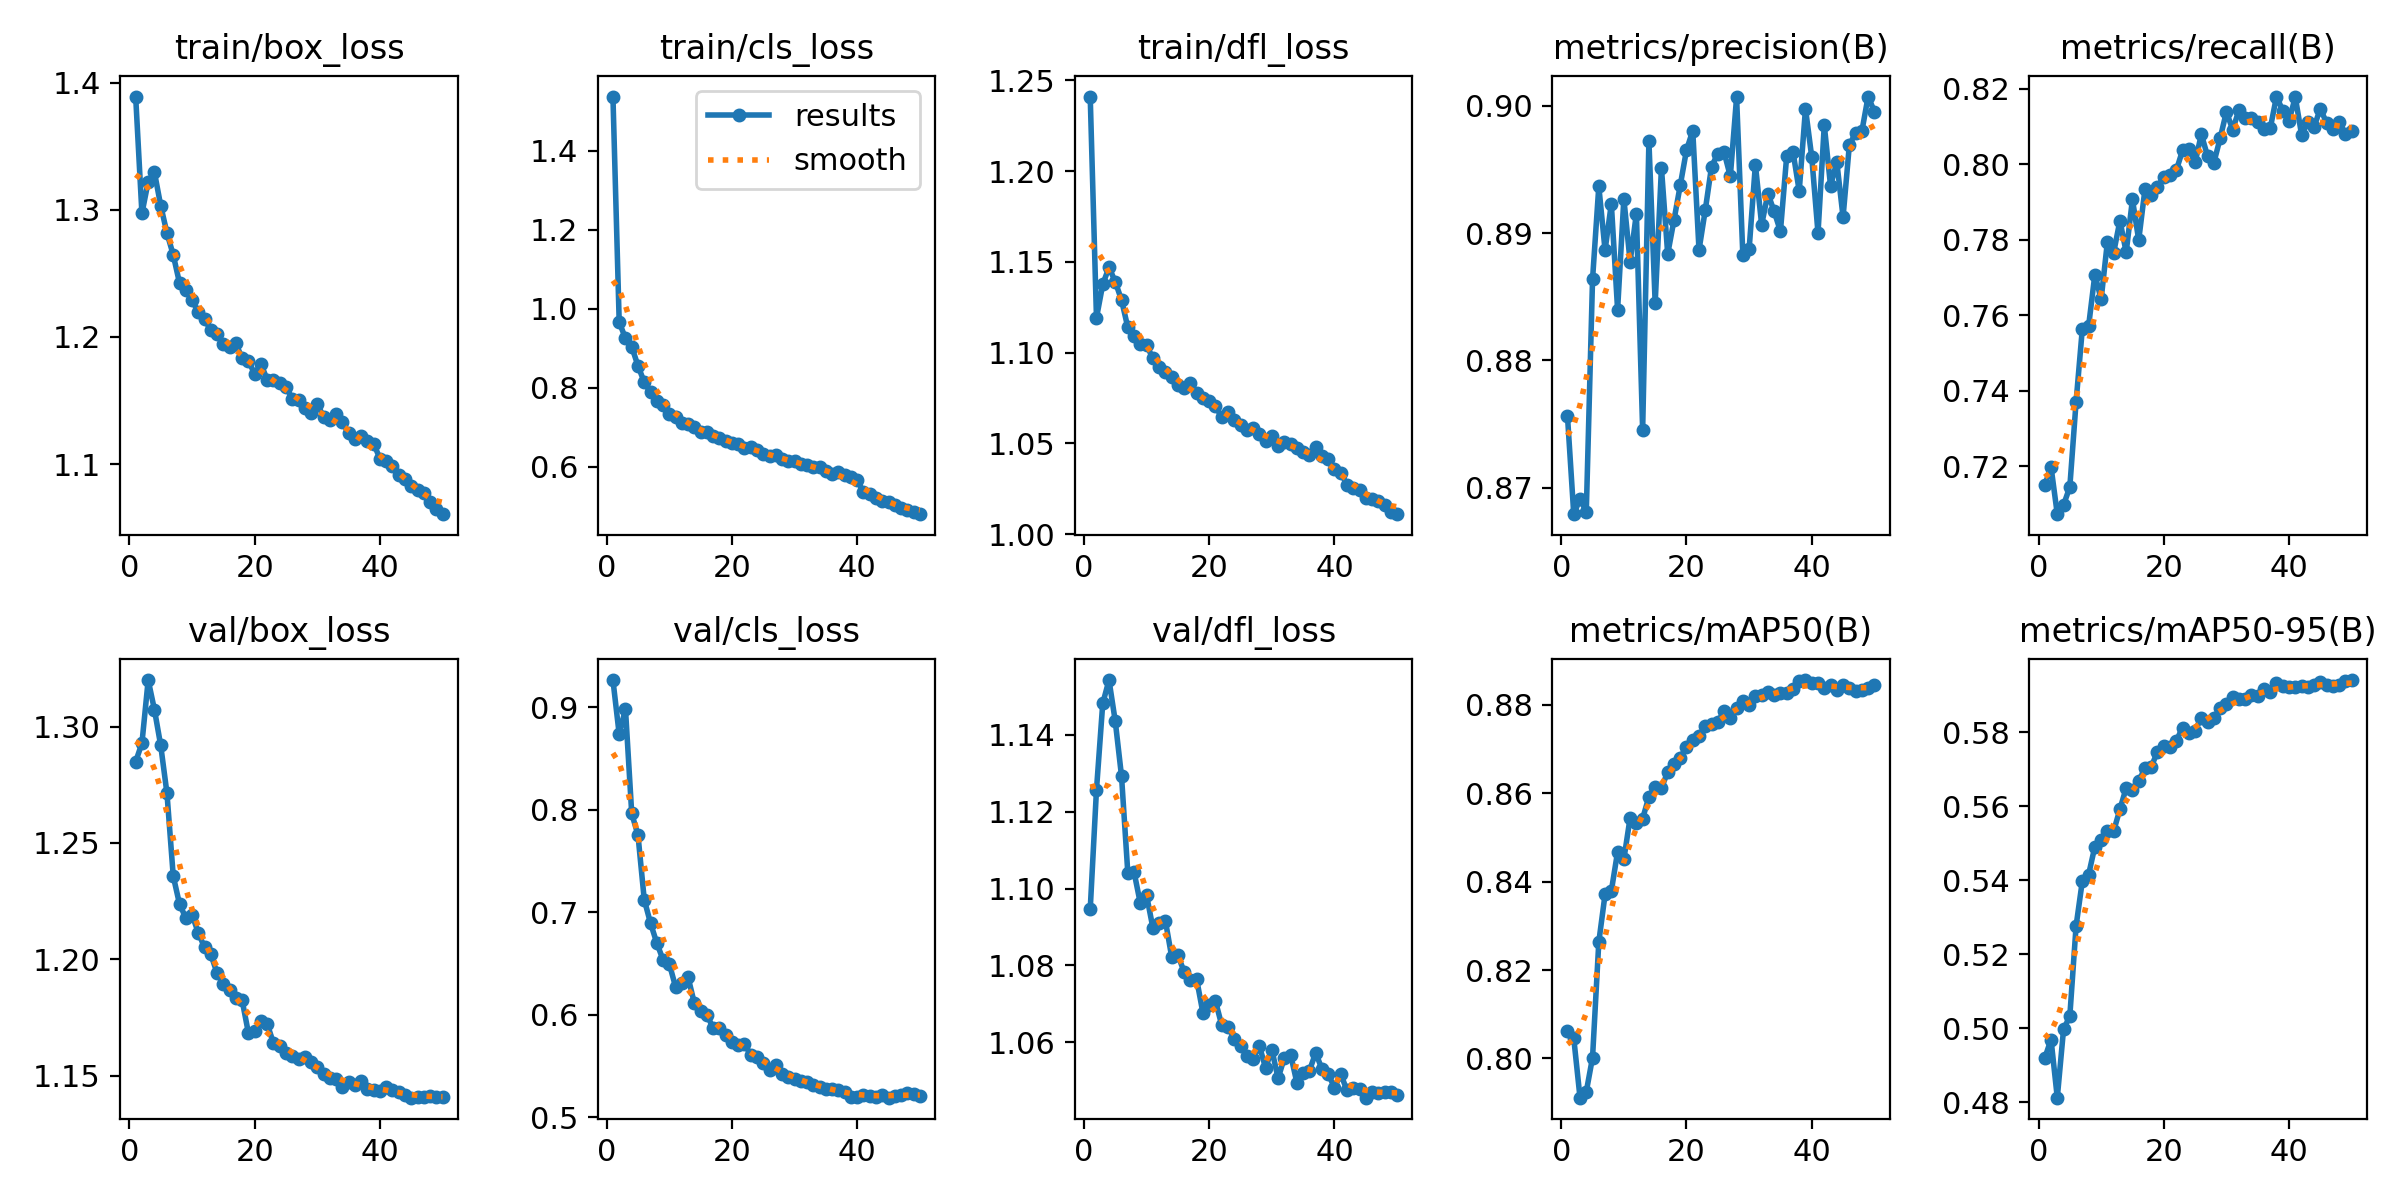

The table this chart was drawn from, first rows:
epoch, time, train/box_loss, train/cls_loss, train/dfl_loss, metrics/precision(B), metrics/recall(B), metrics/mAP50(B), metrics/mAP50-95(B), val/box_loss, val/cls_loss, val/dfl_loss, lr/pg0, lr/pg1, lr/pg2
1, 294.1, 1.389, 1.537, 1.241, 0.8756, 0.7149, 0.8063, 0.492, 1.285, 0.9266, 1.095, 0.003329, 0.003329, 0.003329
2, 656.8, 1.297, 0.9666, 1.119, 0.8679, 0.7198, 0.8046, 0.497, 1.293, 0.8736, 1.126, 0.006531, 0.006531, 0.006531
3, 991.7, 1.322, 0.9256, 1.138, 0.8691, 0.7072, 0.7911, 0.4813, 1.32, 0.8983, 1.148, 0.0096, 0.0096, 0.0096
4, 1232, 1.329, 0.9045, 1.147, 0.8681, 0.7097, 0.7924, 0.4997, 1.307, 0.7963, 1.154, 0.009406, 0.009406, 0.009406
5, 1469, 1.303, 0.8558, 1.139, 0.8864, 0.7144, 0.8002, 0.5033, 1.292, 0.7752, 1.144, 0.009208, 0.009208, 0.009208
6, 1699, 1.282, 0.8148, 1.129, 0.8937, 0.737, 0.8263, 0.5276, 1.271, 0.7122, 1.129, 0.00901, 0.00901, 0.00901
7, 1929, 1.265, 0.7886, 1.114, 0.8887, 0.7564, 0.8371, 0.5399, 1.236, 0.6893, 1.104, 0.008812, 0.008812, 0.008812
8, 2161, 1.242, 0.768, 1.109, 0.8923, 0.7571, 0.8379, 0.5416, 1.224, 0.67, 1.104, 0.008614, 0.008614, 0.008614
9, 2394, 1.237, 0.7556, 1.105, 0.884, 0.7708, 0.8468, 0.5491, 1.218, 0.6535, 1.096, 0.008416, 0.008416, 0.008416
10, 2603, 1.229, 0.7346, 1.104, 0.8927, 0.7642, 0.8451, 0.5508, 1.219, 0.6496, 1.098, 0.008218, 0.008218, 0.008218
11, 2801, 1.22, 0.7258, 1.097, 0.8878, 0.7794, 0.8545, 0.5533, 1.211, 0.6271, 1.09, 0.00802, 0.00802, 0.00802
12, 3003, 1.214, 0.7116, 1.092, 0.8915, 0.7765, 0.8533, 0.5533, 1.205, 0.6311, 1.091, 0.007822, 0.007822, 0.007822
13, 3203, 1.205, 0.7083, 1.089, 0.8745, 0.785, 0.8543, 0.5593, 1.202, 0.6365, 1.092, 0.007624, 0.007624, 0.007624
14, 3467, 1.202, 0.7, 1.086, 0.8972, 0.7767, 0.8592, 0.565, 1.194, 0.6111, 1.082, 0.007426, 0.007426, 0.007426
15, 3755, 1.194, 0.6895, 1.082, 0.8845, 0.7907, 0.8615, 0.5645, 1.189, 0.6036, 1.083, 0.007228, 0.007228, 0.007228
16, 3982, 1.192, 0.6874, 1.081, 0.8951, 0.7799, 0.8611, 0.5669, 1.187, 0.6, 1.078, 0.00703, 0.00703, 0.00703
17, 4130, 1.195, 0.6795, 1.083, 0.8884, 0.7934, 0.8648, 0.5703, 1.183, 0.5868, 1.076, 0.006832, 0.006832, 0.006832
18, 4278, 1.183, 0.6731, 1.078, 0.891, 0.7917, 0.8666, 0.5707, 1.182, 0.5872, 1.076, 0.006634, 0.006634, 0.006634
19, 4425, 1.181, 0.6664, 1.075, 0.8938, 0.7939, 0.868, 0.5747, 1.168, 0.5799, 1.068, 0.006436, 0.006436, 0.006436
20, 4573, 1.171, 0.6601, 1.073, 0.8965, 0.7967, 0.8706, 0.5763, 1.169, 0.5737, 1.07, 0.006238, 0.006238, 0.006238
21, 4720, 1.179, 0.6591, 1.071, 0.8981, 0.7971, 0.8721, 0.576, 1.173, 0.5708, 1.071, 0.00604, 0.00604, 0.00604
22, 4867, 1.166, 0.6473, 1.064, 0.8887, 0.7984, 0.873, 0.5777, 1.172, 0.5716, 1.064, 0.005842, 0.005842, 0.005842
23, 5014, 1.166, 0.6502, 1.067, 0.8918, 0.8037, 0.8752, 0.5813, 1.164, 0.5606, 1.064, 0.005644, 0.005644, 0.005644
24, 5162, 1.164, 0.6424, 1.063, 0.8952, 0.8041, 0.8757, 0.5799, 1.163, 0.5587, 1.061, 0.005446, 0.005446, 0.005446
25, 5310, 1.161, 0.6333, 1.06, 0.8962, 0.8005, 0.8761, 0.5805, 1.16, 0.5532, 1.059, 0.005248, 0.005248, 0.005248
26, 5457, 1.152, 0.6279, 1.058, 0.8964, 0.8079, 0.8787, 0.584, 1.159, 0.5458, 1.056, 0.00505, 0.00505, 0.00505
27, 5605, 1.15, 0.6294, 1.058, 0.8945, 0.8021, 0.8771, 0.5828, 1.157, 0.551, 1.056, 0.004852, 0.004852, 0.004852
28, 5753, 1.144, 0.6194, 1.055, 0.9007, 0.8004, 0.8792, 0.5839, 1.158, 0.5417, 1.059, 0.004654, 0.004654, 0.004654
29, 5901, 1.14, 0.6139, 1.052, 0.8882, 0.8069, 0.8808, 0.5865, 1.156, 0.539, 1.053, 0.004456, 0.004456, 0.004456
30, 6049, 1.147, 0.6149, 1.054, 0.8887, 0.8139, 0.8801, 0.5876, 1.154, 0.5371, 1.058, 0.004258, 0.004258, 0.004258
31, 6197, 1.137, 0.6085, 1.049, 0.8954, 0.8092, 0.882, 0.5895, 1.151, 0.5356, 1.051, 0.00406, 0.00406, 0.00406
32, 6344, 1.135, 0.605, 1.051, 0.8907, 0.8143, 0.8821, 0.589, 1.149, 0.5345, 1.056, 0.003862, 0.003862, 0.003862
33, 6492, 1.139, 0.5995, 1.05, 0.8931, 0.8122, 0.8829, 0.589, 1.149, 0.5313, 1.057, 0.003664, 0.003664, 0.003664
34, 6640, 1.133, 0.5994, 1.047, 0.8917, 0.8123, 0.8822, 0.5901, 1.145, 0.5291, 1.049, 0.003466, 0.003466, 0.003466
35, 6787, 1.124, 0.5908, 1.045, 0.8901, 0.8112, 0.8826, 0.5899, 1.147, 0.5274, 1.052, 0.003268, 0.003268, 0.003268
36, 6935, 1.12, 0.5818, 1.044, 0.8961, 0.8094, 0.8827, 0.5918, 1.146, 0.5276, 1.053, 0.00307, 0.00307, 0.00307
37, 7083, 1.122, 0.5881, 1.048, 0.8964, 0.8095, 0.8837, 0.591, 1.148, 0.5265, 1.057, 0.002872, 0.002872, 0.002872
38, 7230, 1.118, 0.58, 1.043, 0.8933, 0.8179, 0.8853, 0.5933, 1.144, 0.5241, 1.053, 0.002674, 0.002674, 0.002674
39, 7377, 1.116, 0.5737, 1.042, 0.8998, 0.8142, 0.8856, 0.5924, 1.144, 0.5199, 1.052, 0.002476, 0.002476, 0.002476
40, 7524, 1.104, 0.567, 1.036, 0.896, 0.8115, 0.885, 0.5923, 1.143, 0.5194, 1.048, 0.002278, 0.002278, 0.002278
41, 7707, 1.102, 0.5362, 1.034, 0.89, 0.8178, 0.885, 0.5923, 1.145, 0.5216, 1.052, 0.00208, 0.00208, 0.00208
42, 7853, 1.099, 0.5314, 1.027, 0.8985, 0.8079, 0.8839, 0.5927, 1.144, 0.5204, 1.047, 0.001882, 0.001882, 0.001882
43, 7998, 1.091, 0.522, 1.026, 0.8937, 0.8112, 0.8844, 0.5922, 1.143, 0.52, 1.048, 0.001684, 0.001684, 0.001684
44, 8144, 1.089, 0.514, 1.024, 0.8956, 0.8099, 0.8834, 0.5927, 1.142, 0.5212, 1.048, 0.001486, 0.001486, 0.001486
45, 8290, 1.083, 0.5102, 1.02, 0.8913, 0.8147, 0.8846, 0.5936, 1.141, 0.519, 1.046, 0.001288, 0.001288, 0.001288
46, 8436, 1.079, 0.5027, 1.02, 0.8969, 0.8109, 0.8837, 0.5927, 1.141, 0.5206, 1.047, 0.00109, 0.00109, 0.00109
47, 8581, 1.078, 0.4965, 1.018, 0.8979, 0.8094, 0.8832, 0.5925, 1.141, 0.5221, 1.047, 0.000892, 0.000892, 0.000892
48, 8727, 1.07, 0.4904, 1.016, 0.898, 0.8113, 0.8835, 0.5927, 1.141, 0.5234, 1.047, 0.000694, 0.000694, 0.000694
49, 8873, 1.065, 0.4869, 1.012, 0.9007, 0.808, 0.8838, 0.5938, 1.141, 0.5223, 1.047, 0.000496, 0.000496, 0.000496
50, 9019, 1.061, 0.4806, 1.011, 0.8996, 0.8087, 0.8846, 0.5941, 1.141, 0.5206, 1.046, 0.000298, 0.000298, 0.000298
